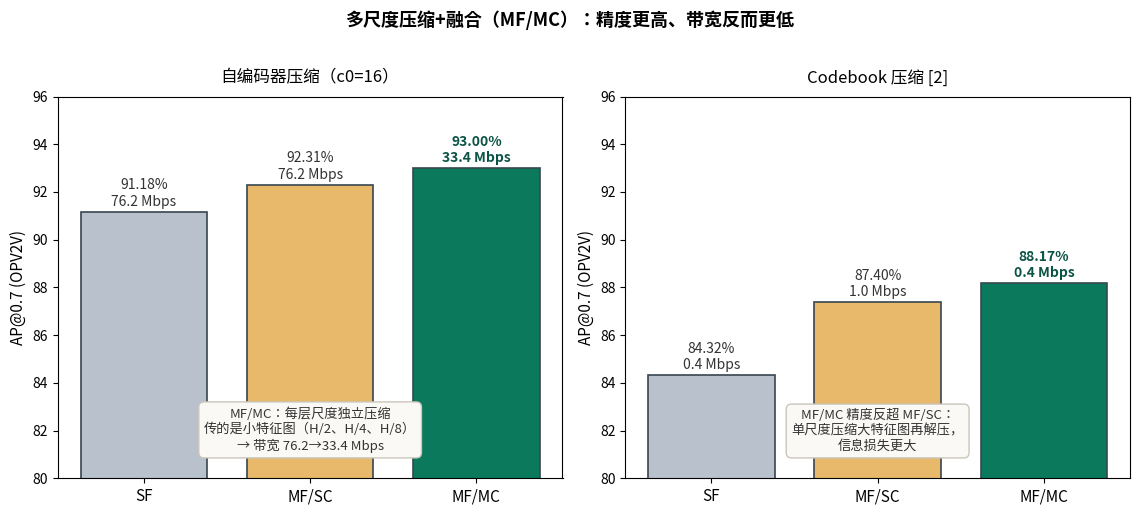

Write Python code to recreate this figure. (Note: this script raises an exception after producing the figure.)
# -*- coding: utf-8 -*-
"""附录表 A：不同压缩-融合方案在 OPV2V 上的精度与带宽（数字全部可核实）。
SF=单尺度融合，MF/SC=多尺度融合+单尺度压缩（CoAlign 式），MF/MC=多尺度压缩+融合（CoSDH）。
结论：MF/MC 在两种压缩器下都是精度最高、带宽最低。
"""
import matplotlib
matplotlib.use("Agg")
import matplotlib.pyplot as plt
import numpy as np

plt.rcParams["font.family"] = "Noto Sans CJK JP"
plt.rcParams["axes.unicode_minus"] = False

# 表 A 数字：AP@0.7 / BD(Mbps)
schemes = ["SF", "MF/SC", "MF/MC"]
ae_ap = [91.18, 92.31, 93.00]
ae_bd = [76.2, 76.2, 33.4]
cb_ap = [84.32, 87.40, 88.17]
cb_bd = [0.4, 1.0, 0.4]

fig, axes = plt.subplots(1, 2, figsize=(11.5, 5))
x = np.arange(3)
w = 0.38

for ax, ap, bd, title in zip(axes,
                             [ae_ap, cb_ap], [ae_bd, cb_bd],
                             ["自编码器压缩（c0=16）", "Codebook 压缩 [2]"]):
    bars = ax.bar(x, ap, width=w * 2, color=["#b9c2cc", "#e8b96a", "#0b7a5c"],
                  edgecolor="#37474f", linewidth=1.2)
    for i, (v, b) in enumerate(zip(ap, bd)):
        ax.text(i, v + 0.25, f"{v:.2f}%\n{b} Mbps", ha="center", fontsize=10,
                color="#0b5345" if i == 2 else "#333333",
                fontweight="bold" if i == 2 else "normal")
    ax.set_xticks(x)
    ax.set_xticklabels(schemes, fontsize=11)
    ax.set_ylabel("AP@0.7 (OPV2V)", fontsize=11)
    ax.set_title(title, fontsize=12, pad=10)
    ax.set_ylim(80, 96)

axes[0].text(1, 81.2,
             "MF/MC：每层尺度独立压缩\n"
             "传的是小特征图（H/2、H/4、H/8）\n→ 带宽 76.2→33.4 Mbps",
             ha="center", fontsize=9.5, color="#333333",
             bbox=dict(boxstyle="round,pad=0.4", fc="#faf9f5", ec="#c9c6bb"))
axes[1].text(1, 81.2,
             "MF/MC 精度反超 MF/SC：\n"
             "单尺度压缩大特征图再解压，\n信息损失更大",
             ha="center", fontsize=9.5, color="#333333",
             bbox=dict(boxstyle="round,pad=0.4", fc="#faf9f5", ec="#c9c6bb"))

fig.suptitle("多尺度压缩+融合（MF/MC）：精度更高、带宽反而更低", fontsize=13,
             fontweight="bold", y=1.02)
fig.tight_layout()
fig.savefig("/home/hatch/workspace/your_files/paper-xray-100/papers/084-Agent-cosdh/fig-compression.png",
            dpi=150, bbox_inches="tight")
print("saved fig-compression.png")
